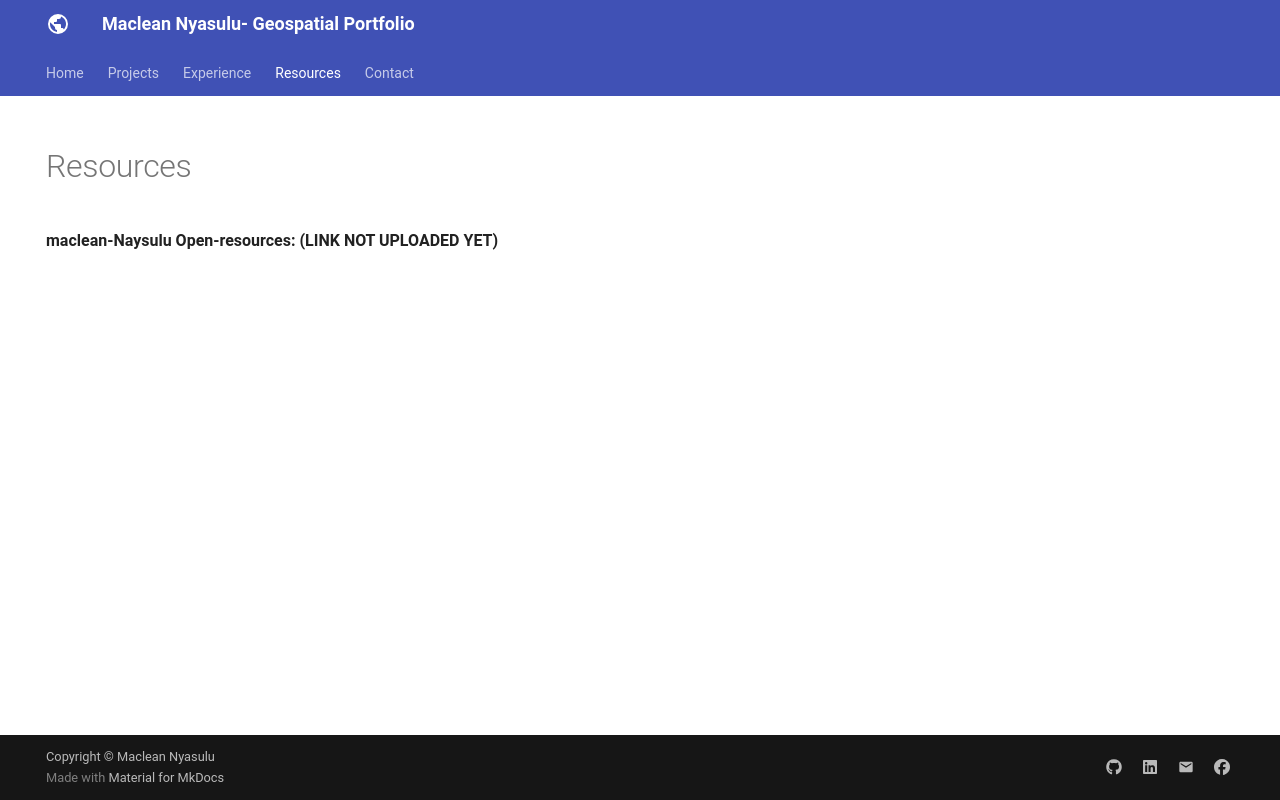

repository: macleannyasulu/macleannyasulu.github.oi · page: Resources/index.html · generator: mkdocs

---
hide:
 - toc
 - navigation
---
# Resources

**maclean-Naysulu Open-resources: (LINK NOT UPLOADED YET)**

<div class="grid" markdown>

<div class="project-card" markdown>
<div class="resources-hesr" markdown>:material-school:</div>

**maclean-Naysulu Open-resources: (LINK NOT UPLOADED YET)**

<!-- When the resources are uploaded, replace the line above with:
**[maclean-Naysulu Open-resources](PASTE_RESOURCE_LINK_HERE)**
-->

Collection of free resources covering QGIS, Python, Google Earth Engine, ArcGIS Pro, HEC-RAS, and more.
